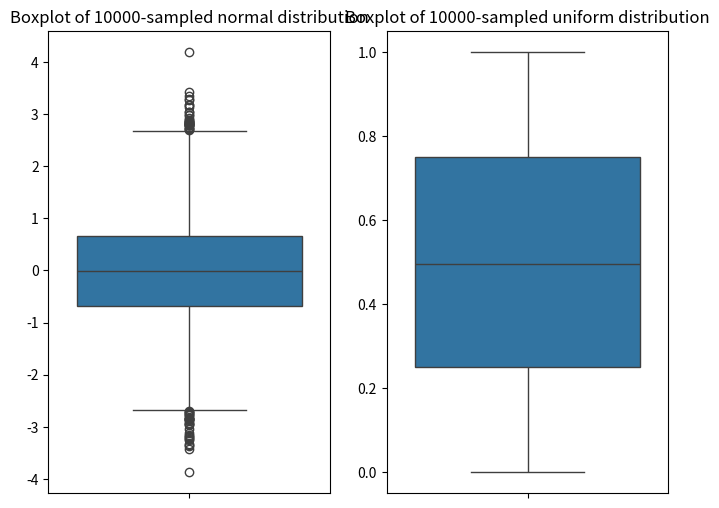

Python code for this plot:
# -*- coding: utf-8 -*-
"""
Created on Fri Sep 10 16:14:08 2021

[redacted]
"""
import matplotlib.pyplot as plt
import numpy as np
import pandas as pd
import seaborn as sns

# Number of samples
N = 10000

# Samples from normal distribution
normal = np.random.randn(N)

# Samples from uniform distribution
uniform = np.random.rand(N)

# Plot!
fig, ax = plt.subplots(1, 2, figsize=(8, 6))
sns.boxplot(data=normal, ax=ax[0])
sns.boxplot(data=uniform, ax=ax[1])
ax[0].set_title(f'Boxplot of {N}-sampled normal distribution', fontsize=12)
ax[1].set_title(f'Boxplot of {N}-sampled uniform distribution', fontsize=12)
